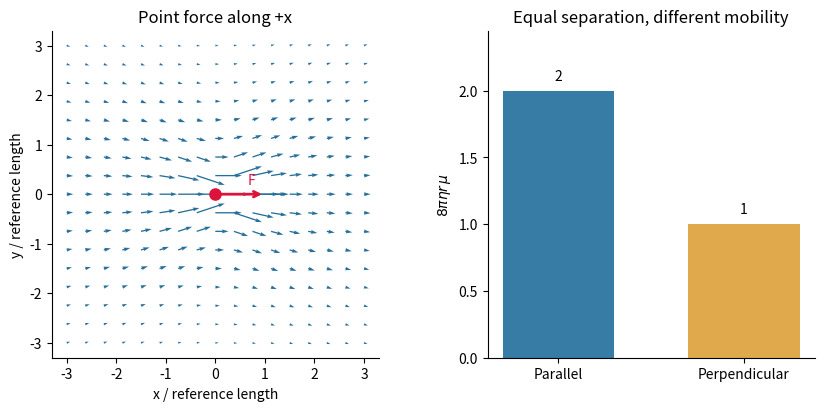

Write Python code to recreate this figure.
"""Original point-force mobility field, not a source illustration."""
import numpy as np
import matplotlib.pyplot as plt

def main():
 plt.rcParams.update({'font.size':10})
 x=np.linspace(-3,3,17);X,Y=np.meshgrid(x,x);r=np.hypot(X,Y);r[r<.3]=np.nan
 ux=(1+X*X/r**2)/r;uy=X*Y/r**3
 fig,ax=plt.subplots(1,2,figsize=(8.2,4),layout='constrained',gridspec_kw={'width_ratios':[1.3,1]})
 ax[0].quiver(X,Y,ux,uy,color='#266f9b',angles='xy',scale_units='xy',scale=5,width=.004)
 ax[0].scatter([0],[0],s=65,c='crimson',zorder=5);ax[0].annotate('',(1,0),(0,0),arrowprops={'arrowstyle':'->','color':'crimson','lw':2});ax[0].text(.65,.2,'F',c='crimson')
 ax[0].set_aspect('equal');ax[0].set(xlim=(-3.3,3.3),ylim=(-3.3,3.3),xlabel='x / reference length',ylabel='y / reference length',title='Point force along +x')
 ax[1].bar(['Parallel','Perpendicular'],[2,1],color=['#377ca5','#dfa94c'],width=.6);ax[1].set(ylabel=r'$8\pi\eta r\,\mu$',ylim=(0,2.45),title='Equal separation, different mobility')
 for j,v in enumerate([2,1]):ax[1].text(j,v+.08,str(v),ha='center')
 for a in ax:a.spines[['top','right']].set_visible(False)
 fig.savefig('paper-1-oseen-response.png',dpi=170,facecolor='white');plt.close(fig)
if __name__=='__main__':main()
